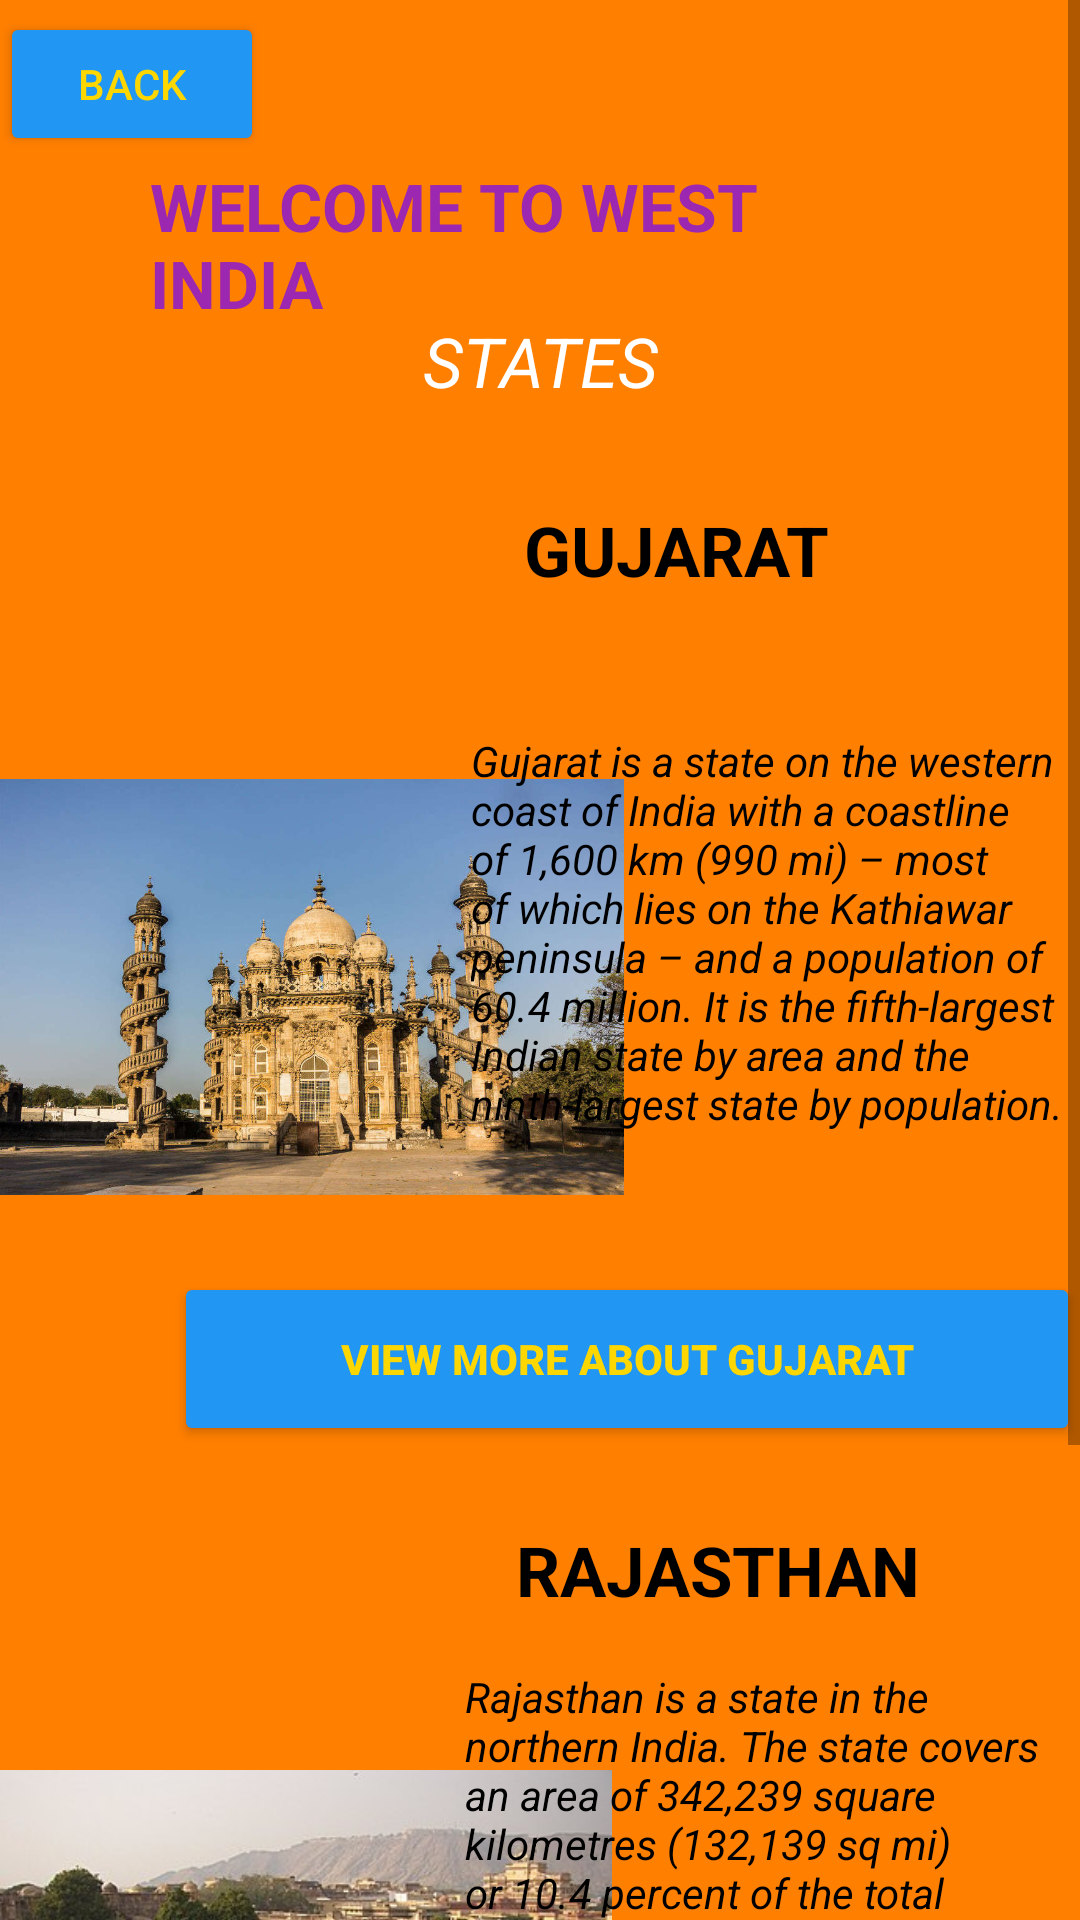

This screen was rendered from an Android layout file. Write that file and the resources it references.
<!-- AndroidManifest.xml: application theme Theme.SATRANGI -->
<!-- res/layout/west_india_fragment.xml -->
<?xml version="1.0" encoding="utf-8"?>
<ScrollView xmlns:android="http://schemas.android.com/apk/res/android"
    xmlns:app="http://schemas.android.com/apk/res-auto"
    xmlns:tools="http://schemas.android.com/tools"
    android:layout_width="match_parent"
    android:layout_height="match_parent"
    tools:context=".WestIndia"
    android:background="#FF7F00">


    <androidx.constraintlayout.widget.ConstraintLayout
        android:layout_width="match_parent"
        android:layout_height="wrap_content">

        <TextView
            android:id="@+id/textView18"
            android:layout_width="0dp"
            android:layout_height="wrap_content"
            android:layout_marginTop="4dp"
            android:padding="50dp"
            android:text="WELCOME TO WEST INDIA"
            android:textColor="#9C27B0"
            android:textSize="22sp"
            android:textStyle="bold"
            app:layout_constraintEnd_toEndOf="parent"
            app:layout_constraintHorizontal_bias="0.0"
            app:layout_constraintStart_toStartOf="parent"
            app:layout_constraintTop_toTopOf="parent" />

        <TextView
            android:id="@+id/textView19"
            android:layout_width="wrap_content"
            android:layout_height="wrap_content"
            android:layout_marginTop="105dp"
            android:text="STATES"
            android:textColor="@color/white"
            android:textStyle="italic"
            android:textSize="23dp"
            app:layout_constraintEnd_toEndOf="parent"
            app:layout_constraintStart_toStartOf="parent"
            app:layout_constraintTop_toTopOf="parent" />

        <ImageView
            android:id="@+id/imageView11"
            android:layout_width="208dp"
            android:layout_height="346dp"
            android:layout_marginTop="152dp"
            android:src="@drawable/gujarat_bg"
            app:layout_constraintEnd_toEndOf="parent"
            app:layout_constraintHorizontal_bias="0.0"
            app:layout_constraintStart_toStartOf="parent"
            app:layout_constraintTop_toTopOf="@+id/textView18" />

        <TextView
            android:id="@+id/textView20"
            android:layout_width="225dp"
            android:layout_height="72dp"
            android:layout_marginTop="168dp"
            android:text="       GUJARAT"
            android:textSize="23dp"
            android:textColor="@color/black"
            android:textStyle="bold"
            app:layout_constraintEnd_toEndOf="parent"
            app:layout_constraintHorizontal_bias="1.0"
            app:layout_constraintStart_toStartOf="parent"
            app:layout_constraintTop_toTopOf="parent" />

        <TextView
            android:id="@+id/textView21"
            android:layout_width="203dp"
            android:layout_height="194dp"
            android:layout_marginTop="240dp"
            android:text="Gujarat is a state on the western coast of India with a coastline of 1,600 km (990 mi) – most of which lies on the Kathiawar peninsula – and a population of 60.4 million. It is the fifth-largest Indian state by area and the ninth-largest state by population."
            android:textColor="@color/black"
            android:textStyle="italic"
            app:layout_constraintEnd_toEndOf="parent"
            app:layout_constraintHorizontal_bias="1.0"
            app:layout_constraintStart_toStartOf="parent"
            app:layout_constraintTop_toTopOf="@+id/textView18" />

        <Button
            android:id="@+id/button12"
            android:layout_width="302dp"
            android:layout_height="58dp"
            android:layout_marginTop="424dp"
            android:text="VIEW MORE ABOUT GUJARAT"
            android:backgroundTint="#2196F3"
            android:textStyle="bold"
            app:layout_constraintEnd_toEndOf="parent"
            app:layout_constraintHorizontal_bias="1.0"
            app:layout_constraintStart_toStartOf="parent"
            app:layout_constraintTop_toTopOf="parent" />

        <ImageView
            android:id="@+id/imageView12"
            android:layout_width="204dp"
            android:layout_height="308dp"
            android:layout_marginTop="496dp"
            android:src="@drawable/rajashthan_bg"
            app:layout_constraintEnd_toEndOf="parent"
            app:layout_constraintHorizontal_bias="0.0"
            app:layout_constraintStart_toStartOf="parent"
            app:layout_constraintTop_toTopOf="@+id/textView18" />

        <TextView
            android:id="@+id/textView22"
            android:layout_width="210dp"
            android:layout_height="63dp"
            android:layout_marginTop="504dp"
            android:text="      RAJASTHAN"
            android:textStyle="bold"
            android:textColor="@color/black"
            android:textSize="23dp"
            app:layout_constraintEnd_toEndOf="parent"
            app:layout_constraintHorizontal_bias="0.92"
            app:layout_constraintStart_toStartOf="parent"
            app:layout_constraintTop_toTopOf="@+id/textView18" />

        <TextView
            android:id="@+id/textView23"
            android:layout_width="205dp"
            android:layout_height="190dp"
            android:layout_marginTop="552dp"
            android:text="Rajasthan is a state in the northern India. The state covers an area of 342,239 square kilometres (132,139 sq mi) or 10.4 percent of the total geographical area of India. It is the largest Indian state by area and the seventh largest by population."
            android:textColor="@color/black"
            android:textStyle="italic"
            app:layout_constraintEnd_toEndOf="@+id/textView18"
            app:layout_constraintHorizontal_bias="1.0"
            app:layout_constraintStart_toStartOf="parent"
            app:layout_constraintTop_toTopOf="@+id/textView18" />

        <Button
            android:id="@+id/button13"
            android:layout_width="wrap_content"
            android:layout_height="wrap_content"
            android:layout_marginTop="720dp"
            android:backgroundTint="#2196F3"
            android:text="VIEW MORE ABOUT RAJASTHAN"
            android:textColor="@color/white"
            android:textStyle="bold"
            app:layout_constraintEnd_toEndOf="parent"
            app:layout_constraintHorizontal_bias="1.0"
            app:layout_constraintStart_toStartOf="parent"
            app:layout_constraintTop_toTopOf="@+id/textView18" />

        <TextView
            android:id="@+id/button84"
            android:layout_width="0dp"
            android:layout_height="wrap_content"
            android:layout_marginTop="780dp"
            android:backgroundTint="#2196F3"
            android:text="Detailed Information about other states and Other states will be addes soon by the developers"
            android:textColor="@color/black"
            android:textSize="18dp"
            android:textStyle="bold"
            app:layout_constraintEnd_toEndOf="parent"
            app:layout_constraintHorizontal_bias="0.088"
            app:layout_constraintStart_toStartOf="parent"
            app:layout_constraintTop_toTopOf="@+id/textView18" />

        <Button
            android:id="@+id/button17"
            android:layout_width="wrap_content"
            android:layout_height="wrap_content"
            android:layout_marginTop="4dp"
            android:text="BACK"
            android:backgroundTint="#2196F3"
            app:layout_constraintEnd_toEndOf="parent"
            app:layout_constraintHorizontal_bias="0.0"
            app:layout_constraintStart_toStartOf="parent"
            app:layout_constraintTop_toTopOf="parent" />
    </androidx.constraintlayout.widget.ConstraintLayout>
</ScrollView>
<!-- resources referenced by this layout -->
<resources>
  <!-- drawable gujarat_bg: jpg bitmap (drawable, 113174 bytes) -->
  <!-- drawable rajashthan_bg: jpg bitmap (drawable, 35251 bytes) -->
  <style name="Theme.SATRANGI" parent="Theme.MaterialComponents.DayNight.DarkActionBar">
          
          <item name="colorPrimary">#FF9800</item>
          <item name="android:textColorPrimary">#FFD700</item>
          <item name="colorPrimaryVariant">@color/purple_700</item>
          <item name="colorOnPrimary">#FFFFFF</item>
          
          <item name="colorSecondary">@color/teal_200</item>
          <item name="colorSecondaryVariant">@color/teal_700</item>
          <item name="colorOnSecondary">@color/black</item>
          
          <item name="android:statusBarColor" tools:targetApi="l">?attr/colorPrimaryVariant</item>
          
      </style>
  <!-- not gathered from this repository: default colours our renderer supplied (Android Studio template values) -->
  <color name="purple_700">#FF3700B3</color>
  <color name="teal_200">#FF03DAC5</color>
  <color name="teal_700">#FF018786</color>
  <color name="black">#FF000000</color>
  <color name="white">#FFFFFFFF</color>
</resources>
